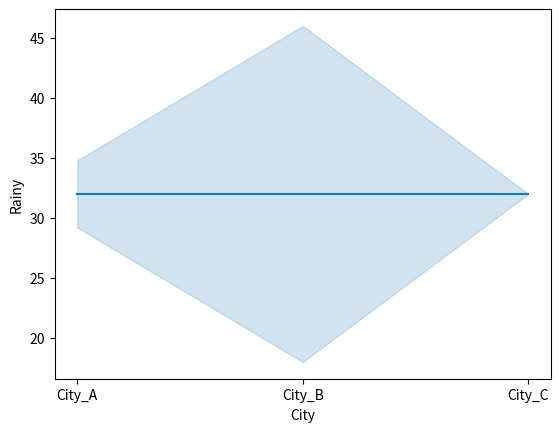

Here is the Python script that generated this plot:
#!/usr/bin/env python3
# -*- coding: utf-8 -*-
"""
Created on Sat Aug 22 07:37:51 2020

@author: emmanuelidehen
"""

import pandas as pd
import seaborn as sns
import matplotlib.pyplot as plt
import numpy as np

df = pd.DataFrame({'Rainy':[29,28,32,35,36,12,18,30,45,55, 32,32,32,32,32], 'City':['City_A']*5 + ['City_B']*5 + ['City_C']*5})
print(df)
print ("............................................")
print(np.mean(df[df['City'] == 'City_A']['Rainy']))

print(np.mean(df[df['City'] == 'City_B']['Rainy']))

print(np.mean(df[df['City'] == 'City_C']['Rainy']))
print ("............................................")
print(np.std(df[df['City'] == 'City_A']['Rainy']))

print(np.std(df[df['City'] == 'City_B']['Rainy']))

print(np.std(df[df['City'] == 'City_C']['Rainy']))
print ("............................................")
sns.lineplot(y='Rainy', x='City', data=df)
plt.show()